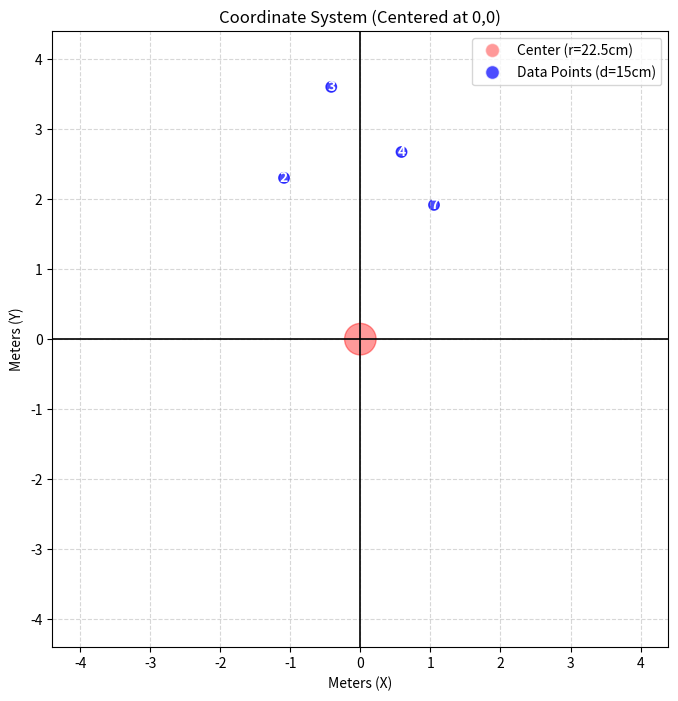

Generate this figure with matplotlib:
import matplotlib.pyplot as plt
from matplotlib.lines import Line2D

# Your raw data string
raw_data = """
0.5876529923305989,2.671486606795326,4,0.15
-0.41503583525462845,3.6006352232706047,3,0.15
1.0514780219290134,1.9160308589482737,7,0.15
-1.0890840506727018,2.301676077488529,2,0.15
"""

x_coords = []
y_coords = []
labels = []

# Parse the data to extract the 1st, 2nd, and 3rd values
for line in raw_data.strip().split('\n'):
    parts = line.split(',')
    if len(parts) >= 3:
        x_coords.append(float(parts[0].strip()))
        y_coords.append(float(parts[1].strip()))
        labels.append(parts[2].strip())  # Store the 3rd value

# Create the plot
fig, ax = plt.subplots(figsize=(8, 8))

# Center circle at 0,0 with radius 22.5 cm (0.225 m)
center_radius = 0.225
center_circle = plt.Circle((0, 0), center_radius, color='red', alpha=0.4)
ax.add_patch(center_circle)

# Data points: 15 cm diameter (0.075 m radius)
marker_radius = 0.075  

# Add points and layer the text over them
for x, y, label in zip(x_coords, y_coords, labels):
    # Draw the marker
    circle = plt.Circle((x, y), marker_radius, color='blue', alpha=0.7)
    ax.add_patch(circle)
    
    # Write the 3rd value onto the center of the marker
    ax.text(x, y, label, color='white', fontweight='bold', ha='center', va='center')

# Calculate the furthest point to create symmetrical limits
if x_coords and y_coords:
    max_val = max(max([abs(x) for x in x_coords]), max([abs(y) for y in y_coords]), center_radius)
else:
    max_val = center_radius

# Add 20% padding + the marker radius
limit = (max_val * 1.2) + marker_radius 

# Set symmetrical limits to perfectly center 0,0
ax.set_xlim(-limit, limit)
ax.set_ylim(-limit, limit)

# Force the X and Y axes to have the exact same scale
ax.set_aspect('equal')

# Draw distinct crosshairs at 0,0
ax.axhline(0, color='black', linewidth=1.2)
ax.axvline(0, color='black', linewidth=1.2)

# Formatting
plt.title('Coordinate System (Centered at 0,0)')
plt.xlabel('Meters (X)')
plt.ylabel('Meters (Y)')
plt.grid(True, linestyle='--', alpha=0.5)

# Add a custom legend
custom_lines = [
    Line2D([0], [0], marker='o', color='w', markerfacecolor='red', alpha=0.4, markersize=10),
    Line2D([0], [0], marker='o', color='w', markerfacecolor='blue', alpha=0.7, markersize=10)
]
ax.legend(custom_lines, ['Center (r=22.5cm)', 'Data Points (d=15cm)'])

# Display the plot
plt.show()
